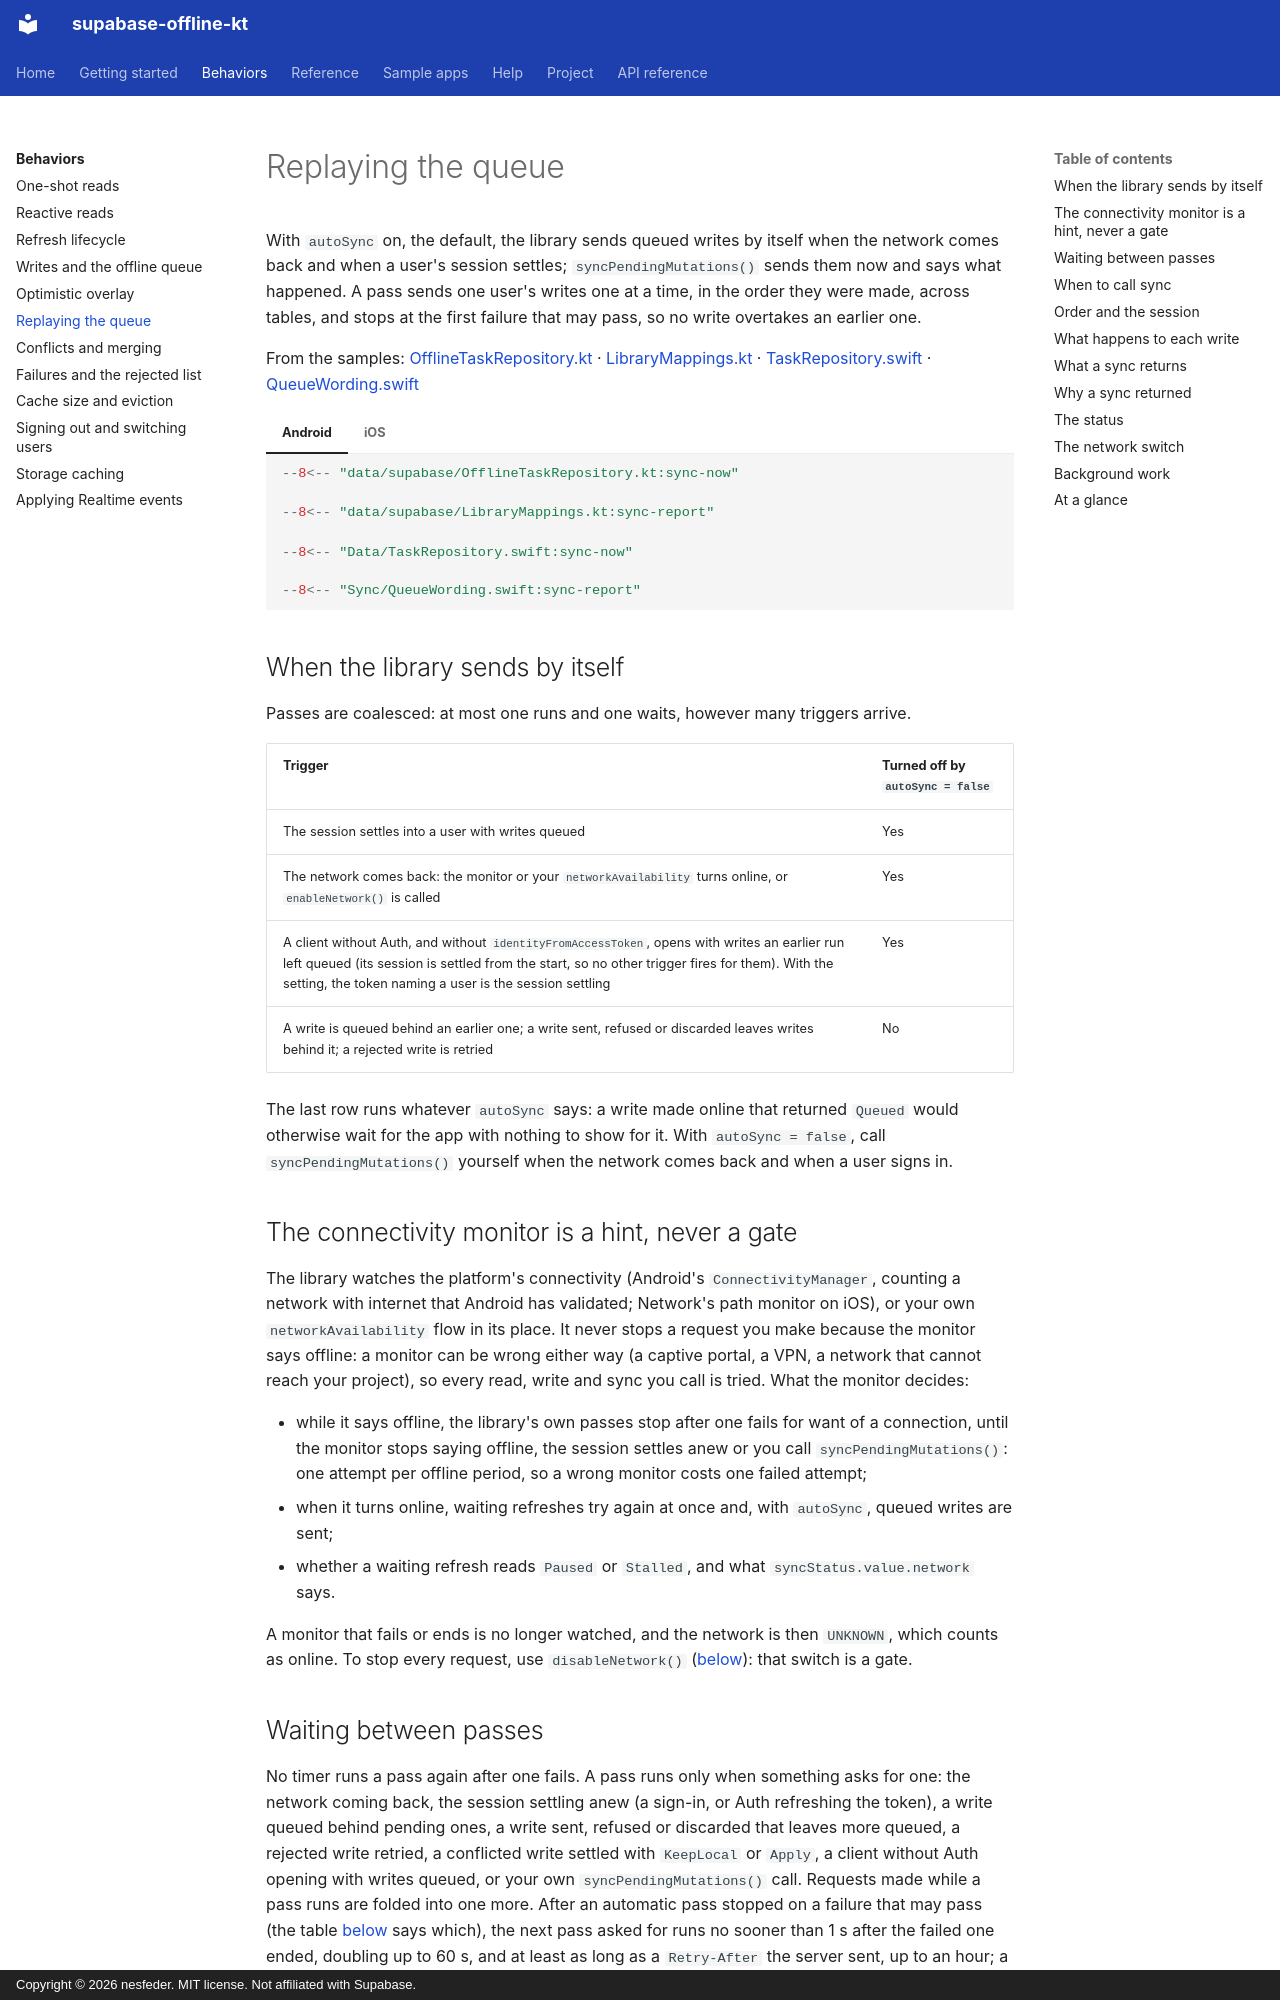

repository: nesfeder/supabase-offline-kt · page: behaviors/sync/index.html · generator: mkdocs · copyright: Copyright © 2026 nesfeder. MIT license. Not affiliated with Supabase.

# Replaying the queue

With `autoSync` on, the default, the library sends queued writes by itself when the network comes
back and when a user's session settles; `syncPendingMutations()` sends them now and says what
happened. A pass sends one user's writes one at a time, in the order they were made, across
tables, and stops at the first failure that may pass, so no write overtakes an earlier one.

From the samples: [OfflineTaskRepository.kt](https://github.com/nesfeder/supabase-offline-kt/blob/main/samples/android/src/main/kotlin/io/github/nesfeder/offlinetasks/data/supabase/OfflineTaskRepository.kt) · [LibraryMappings.kt](https://github.com/nesfeder/supabase-offline-kt/blob/main/samples/android/src/main/kotlin/io/github/nesfeder/offlinetasks/data/supabase/LibraryMappings.kt) · [TaskRepository.swift](https://github.com/nesfeder/supabase-offline-kt/blob/main/samples/ios/OfflineTasks/Data/TaskRepository.swift) · [QueueWording.swift](https://github.com/nesfeder/supabase-offline-kt/blob/main/samples/ios/OfflineTasks/Sync/QueueWording.swift)

=== "Android"

    ```kotlin
    --8<-- "data/supabase/OfflineTaskRepository.kt:sync-now"

    --8<-- "data/supabase/LibraryMappings.kt:sync-report"
    ```

=== "iOS"

    ```swift
    --8<-- "Data/TaskRepository.swift:sync-now"

    --8<-- "Sync/QueueWording.swift:sync-report"
    ```

## When the library sends by itself

Passes are coalesced: at most one runs and one waits, however many triggers arrive.

| Trigger | Turned off by `autoSync = false` |
| --- | --- |
| The session settles into a user with writes queued | Yes |
| The network comes back: the monitor or your `networkAvailability` turns online, or `enableNetwork()` is called | Yes |
| A client without Auth, and without `identityFromAccessToken`, opens with writes an earlier run left queued (its session is settled from the start, so no other trigger fires for them). With the setting, the token naming a user is the session settling | Yes |
| A write is queued behind an earlier one; a write sent, refused or discarded leaves writes behind it; a rejected write is retried | No |

The last row runs whatever `autoSync` says: a write made online that returned `Queued` would
otherwise wait for the app with nothing to show for it. With `autoSync = false`, call
`syncPendingMutations()` yourself when the network comes back and when a user signs in.

## The connectivity monitor is a hint, never a gate

The library watches the platform's connectivity (Android's `ConnectivityManager`, counting a
network with internet that Android has validated; Network's path monitor on iOS), or your own
`networkAvailability` flow in its place. It never stops a request you make because the monitor
says offline: a monitor can be wrong either way (a captive portal, a VPN, a network that cannot
reach your project), so every read, write and sync you call is tried. What the monitor decides:

- while it says offline, the library's own passes stop after one fails for want of a connection,
  until the monitor stops saying offline, the session settles anew or you call
  `syncPendingMutations()`: one attempt per offline period, so a wrong monitor costs one failed
  attempt;
- when it turns online, waiting refreshes try again at once and, with `autoSync`, queued writes
  are sent;
- whether a waiting refresh reads `Paused` or `Stalled`, and what `syncStatus.value.network` says.

A monitor that fails or ends is no longer watched, and the network is then `UNKNOWN`, which counts
as online. To stop every request, use `disableNetwork()` ([below](#the-network-switch)): that
switch is a gate.
